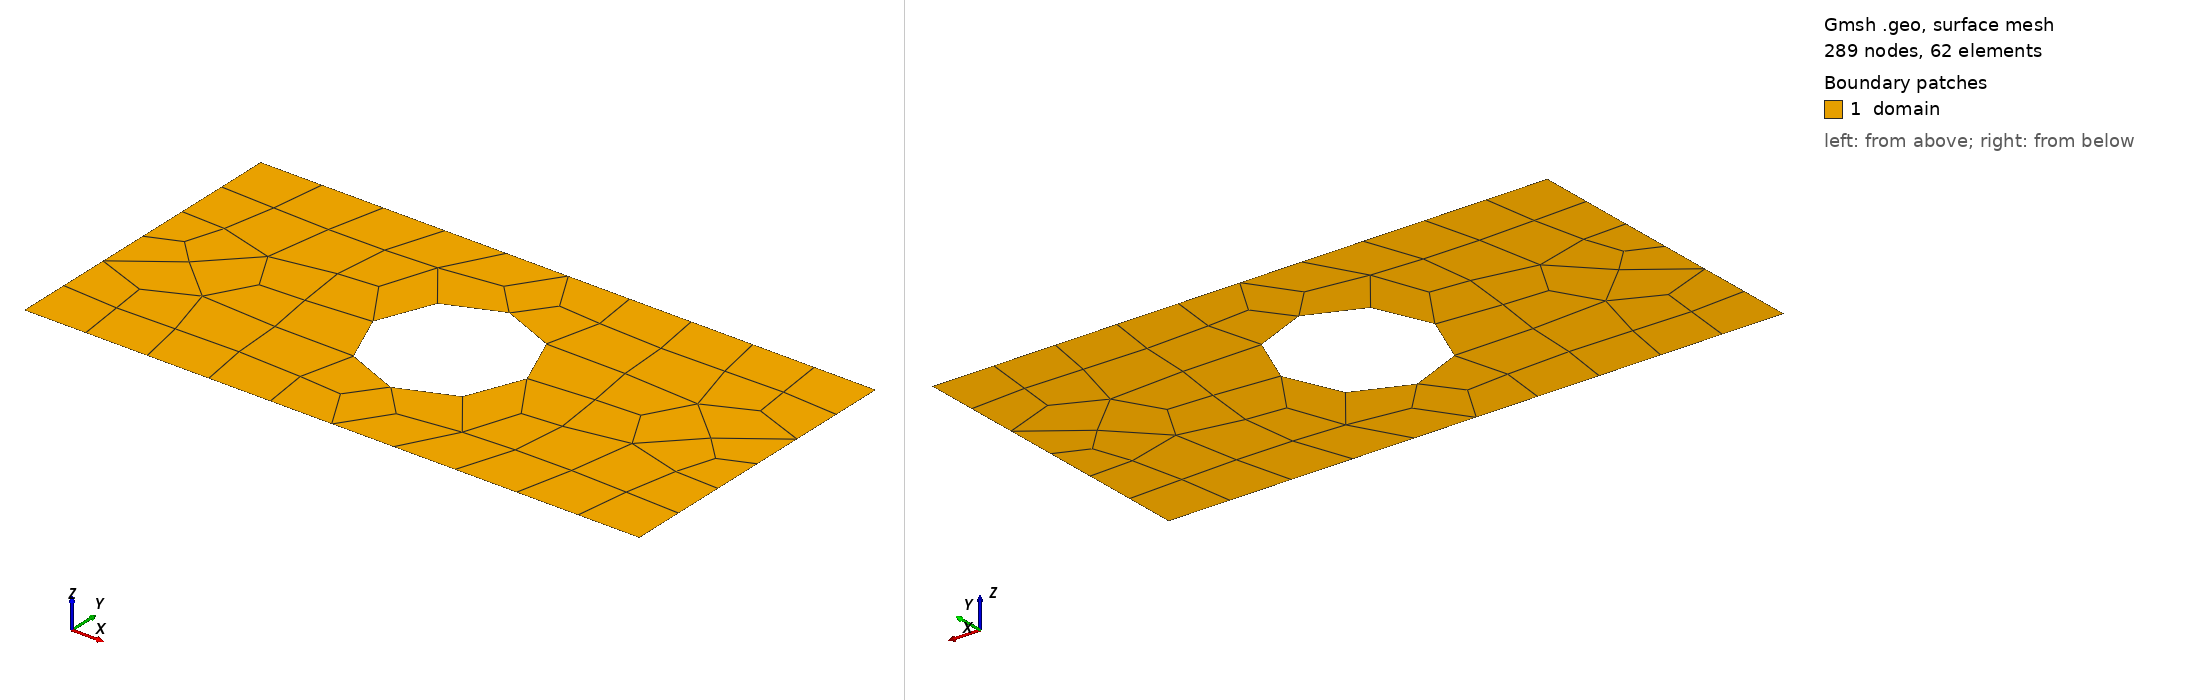

Gmsh geometry script, surface-meshed: 289 nodes, 62 surface elements. Boundary patches (legend numbers): 1 domain. Left view from above one corner, right view from below the opposite corner. Legend entries are the model's physical surfaces. The drawing asked Gmsh for element sizes between 1% and 20% of the model's largest extent; the script's own settings can give other sizes.

=== rect_with_hole.geo (drawn) ===
// 2D rectangle with a circular hole: 4 m (width) x 2 m (height), hole of radius 0.5 m at (2, 1)
// Generate the quadratic mesh with:
//   gmsh rect_with_hole.geo -2 -format msh41 -o rect_with_hole_quad_quadratic.msh
// and the linear mesh with:
//   gmsh rect_with_hole.geo -2 -format msh41 -setnumber order 1 -setnumber lc 0.045 -o rect_with_hole_quad_linear.msh

// 1. Mesh size and element order (both can be changed with -setnumber on the command line)
DefineConstant[ lc = 0.45, order = 2 ]; // Characteristic length, element order (1 linear, 2 quadratic)

// 2. Points (x, y, z, mesh size)
Point(1) = {0, 0, 0, lc};   // Bottom left
Point(2) = {4, 0, 0, lc};   // Bottom right
Point(3) = {4, 2, 0, lc};   // Top right
Point(4) = {0, 2, 0, lc};   // Top left
Point(5) = {2, 1, 0, lc};   // Hole centre
Point(6) = {2.5, 1, 0, lc}; // Hole, right
Point(7) = {2, 1.5, 0, lc}; // Hole, top
Point(8) = {1.5, 1, 0, lc}; // Hole, left
Point(9) = {2, 0.5, 0, lc}; // Hole, bottom

// 3. Lines, arcs and surface
Line(1) = {1, 2};                 // Bottom
Line(2) = {2, 3};                 // Right
Line(3) = {3, 4};                 // Top
Line(4) = {4, 1};                 // Left
Circle(5) = {6, 5, 7};            // Hole, quarter arcs
Circle(6) = {7, 5, 8};
Circle(7) = {8, 5, 9};
Circle(8) = {9, 5, 6};
Line Loop(1) = {1, 2, 3, 4};      // Outer boundary
Line Loop(2) = {5, 6, 7, 8};      // Hole
Plane Surface(1) = {1, 2};        // Domain

// 4. Physical groups, tagged bottom, left, top, right (the side order of FEAScript structured meshes), then the hole
Physical Line("bottom", 1) = {1};          // FEAScript boundary "0"
Physical Line("left", 2)   = {4};          // FEAScript boundary "1"
Physical Line("top", 3)    = {3};          // FEAScript boundary "2"
Physical Line("right", 4)  = {2};          // FEAScript boundary "3"
Physical Line("hole", 5)   = {5, 6, 7, 8}; // FEAScript boundary "4"
Physical Surface("domain", 6) = {1};       // Domain

// 5. Mesh
Recombine Surface{1};      // Quadrilaterals instead of triangles
Mesh.ElementOrder = order; // Element order
